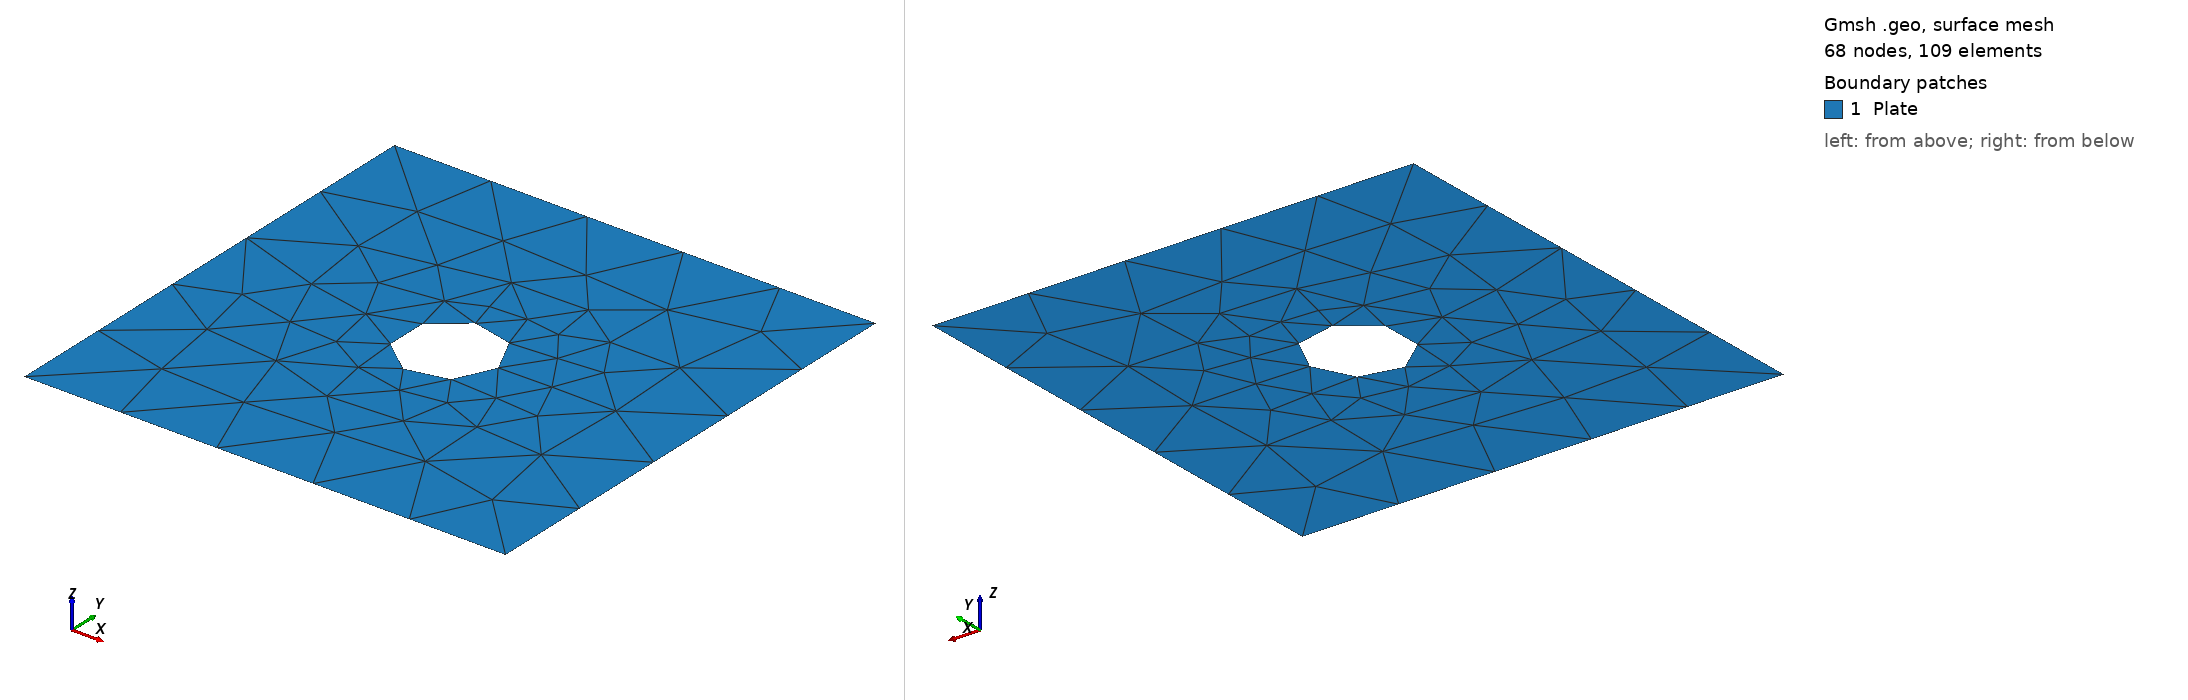

Gmsh geometry script, surface-meshed: 68 nodes, 109 surface elements. Boundary patches (legend numbers): 1 Plate. Left view from above one corner, right view from below the opposite corner. Legend entries are the model's physical surfaces. The drawing asked Gmsh for element sizes between 1% and 20% of the model's largest extent; the script's own settings can give other sizes.

=== perforated_plate.geo (drawn) ===
//+
SetFactory("OpenCASCADE");
//Rectangle(1) = {0, 0, 0, 2.5, 0.41, 0};
Point(1) = {0.0, 0.0, 0.0, 1.0};
Point(2) = {1.0, 0.0, 0.0, 1.0};
Point(3) = {1.0, 1.0, 0.0, 1.0};
Point(4) = {0.0, 1.0, 0.0, 1.0};
Line(1) = {1, 2};
Line(2) = {2, 3};
Line(3) = {3, 4};
Line(4) = {4, 1};
Line Loop(1) = {1, 2, 3, 4};

//LH edge of circle
//Point(5) = {0.15, 0.2, 0, 0.1};
//C
//Point(6) = {0.2, 0.2, 0, 0.1};
//RH edge of circle
//Point(7) = {0.25, 0.2, 0, 0.1};
//Upper meeting pt of flag with pole: REFINE near here
//Point(8) = {0.248989795, 0.21, 0, 0.1};
//Lower meeting pt of flag with pole: REFINE near here
//Point(9) = {0.248989795, 0.19, 0, 0.1};
//Corner of the flag above A : REFINE near here
//Point(10) = {0.6, 0.21, 0, 0.1};
//Corner of the flag below A: REFINE near here
//Point(11) = {0.6, 0.19, 0, 0.1};
//Circle(5) = {5, 6, 7};
//Circle(6) = {7, 6, 5};
//Line(7) = {8, 10};
//Line(8) = {10, 11};
//Line(9) = {11, 9};
//Line Loop(2) = {5, 6};
//Line Loop(2) = {5, 6};
//Line Loop(3) = {7, 8, 9};
//Have to `delete' the point C?
//Delete{Point{6};}

Circle(5) = {0.5, 0.5, 0, 0.1, 0, 2*Pi};
Line Loop(2) = {5};

Plane Surface(1) = {1, 2};

// --- Define physical groups for boundaries ---
Physical Curve("Left")   = {4};
Physical Curve("Right")  = {2};
Physical Curve("Top")    = {3};
Physical Curve("Bottom") = {1};
Physical Curve("Hole")   = {5};

// --- Define physical surface for the plate ---
Physical Surface("Plate") = {1};


//gmsh -2 -clscale 0.1 -o perforated_plate_clscale0.1.msh perforated_plate.geo
